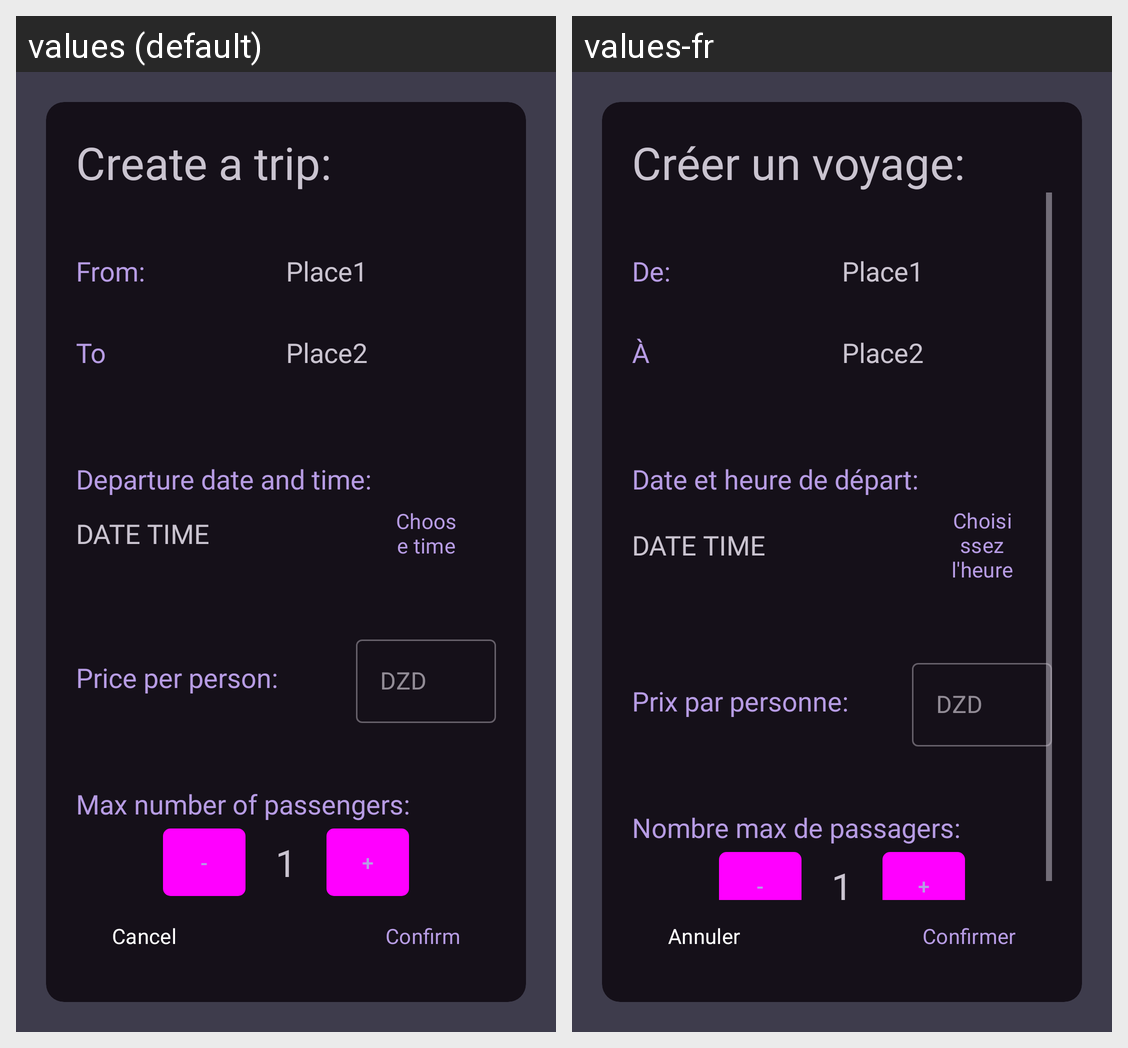

Strings drawn on this Android screen and how each of the app's shown locales translates them:
Android screen res/layout/fragment_adding_trip.xml rendered under 2 locales, left to right: values (default), values-fr. Device: Nexus 5 (rendered at 1080×1920; each locale shown at half size, 540×960, under a caption strip naming it); theme Theme.RiiDE.
Strings drawn on this screen, with the default value and each locale's value (text and hints the layout hard-codes, and strings that could not be matched under every locale, appear in the picture but are not listed):

max_passengers
  values: Max number of passengers:
  values-fr: Nombre max de passagers:

price_per_person
  values: Price per person:
  values-fr: Prix par personne:

from
  values: From:
  values-fr: De:

to
  values: To
  values-fr: À

departure_time
  values: Departure date and time:
  values-fr: Date et heure de départ:

choose_time
  values: Choose time
  values-fr: Choisissez l'heure

create_trip
  values: Create a trip:
  values-fr: Créer un voyage:

cancel
  values: Cancel
  values-fr: Annuler

confirm
  values: Confirm
  values-fr: Confirmer
